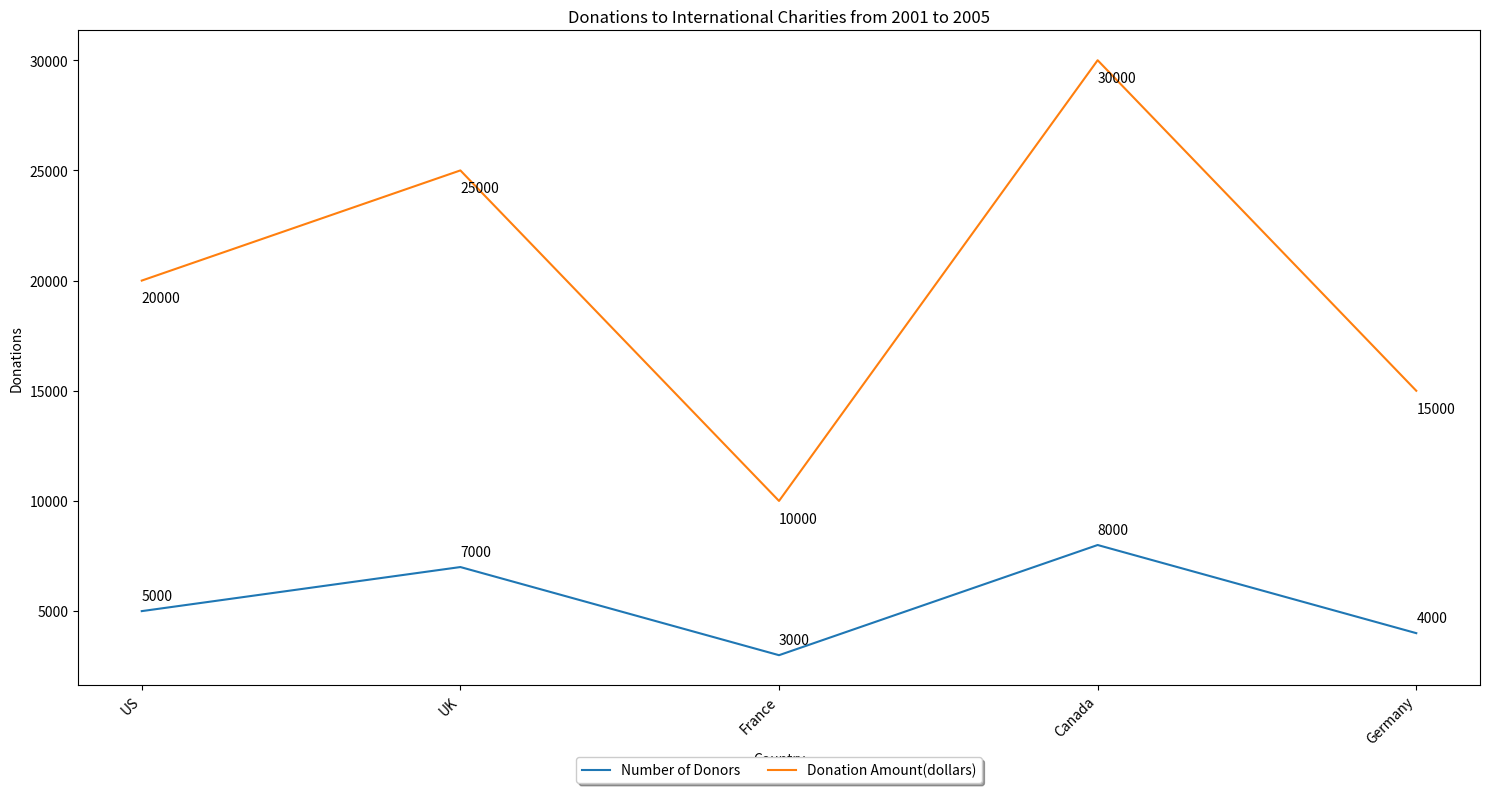

The script that saved this image: (Note: this script raises an exception after producing the figure.)

import matplotlib.pyplot as plt
import numpy as np

fig = plt.figure(figsize=(15, 8))

# Data
countries = ['US', 'UK', 'France', 'Canada', 'Germany']
donors = [5000, 7000, 3000, 8000, 4000]
donation_amount = [20000, 25000, 10000, 30000, 15000]

# Create the plot
ax = fig.add_subplot(1, 1, 1)
ax.plot(countries, donors, label="Number of Donors")
ax.plot(countries, donation_amount, label="Donation Amount(dollars)")

# Label values on the plot
for i, j in enumerate(donors):
    ax.annotate(str(j), xy=(i, j + 500))

for i, j in enumerate(donation_amount):
    ax.annotate(str(j), xy=(i, j - 1000))

# Setting X and Y axis labels
ax.set_xlabel('Country')
ax.set_ylabel('Donations')

# Setting plot title
ax.set_title('Donations to International Charities from 2001 to 2005')

# Formatting the legend
ax.legend(loc='upper center', bbox_to_anchor=(0.5, -0.1),
          fancybox=True, shadow=True, ncol=5)

# Set the x ticks
plt.xticks(np.arange(len(countries)), countries, rotation=45, ha='right')

# Automatically adjust subplot parameters to give specified padding
plt.tight_layout()

# Save the figure
plt.savefig('line chart/png/114.png')

# Clear the current image state
plt.clf()
